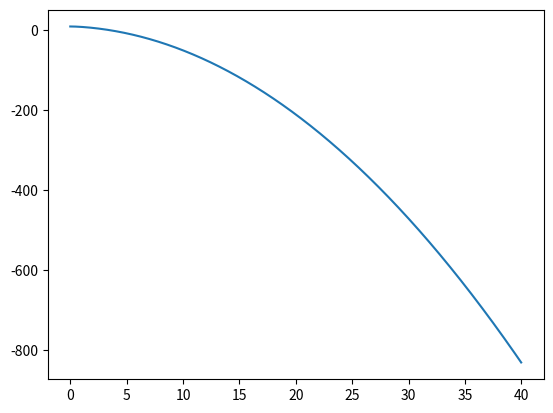

Here is the Python script that generated this plot:
import numpy as np
import matplotlib.pyplot as plt
from scipy.integrate import odeint
from mpl_toolkits.mplot3d import Axes3D

rho = 28.0
sigma = 10.0
beta = 8.0 / 3.0

def f(state, t):
    return 0, 1 - t + np.exp(-2*t), 0  # Derivatives
    #return 0, 1 - t - 4 * state[1], 0

def d_f(state, t):
    return 0, -1 + -2 * np.exp(-2*t), 0  # 2th Derivatives
    #return 0, -1, 0

state0 = np.array([20.0, 10.0, 5.0])
dt = 0.01
t = np.arange(0.0, 40.0, dt)

state = state0
delta = 0
states = []
for i in t:
    delta += np.array(d_f(state, i)) * dt
    state = state + delta * dt
    states.append(state)
states = np.array(states)

fig = plt.figure()
#ax = fig.gca(projection="3d")
#ax.plot(states[:, 0], states[:, 1], states[:, 2])
plt.plot(t, states[:, 1])

plt.draw()
plt.show()
